Dataset: final_dataset (GitHub, Poilik/50.039-Deep-Learning-Butterfly-Classification). Classes: non-hybrid, hybrid.

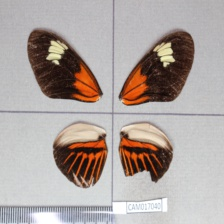
Label: hybrid

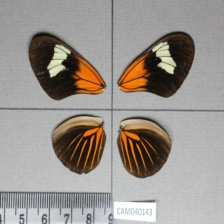
Label: non-hybrid

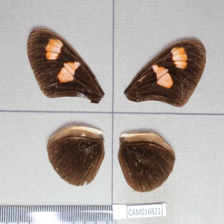
Label: hybrid

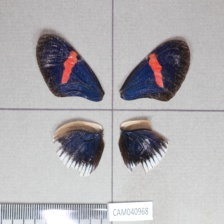
Label: non-hybrid

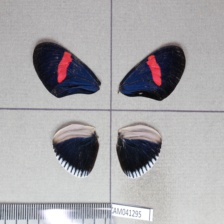
Label: non-hybrid

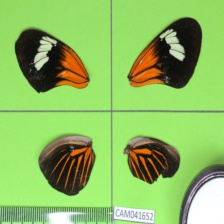
Label: non-hybrid
